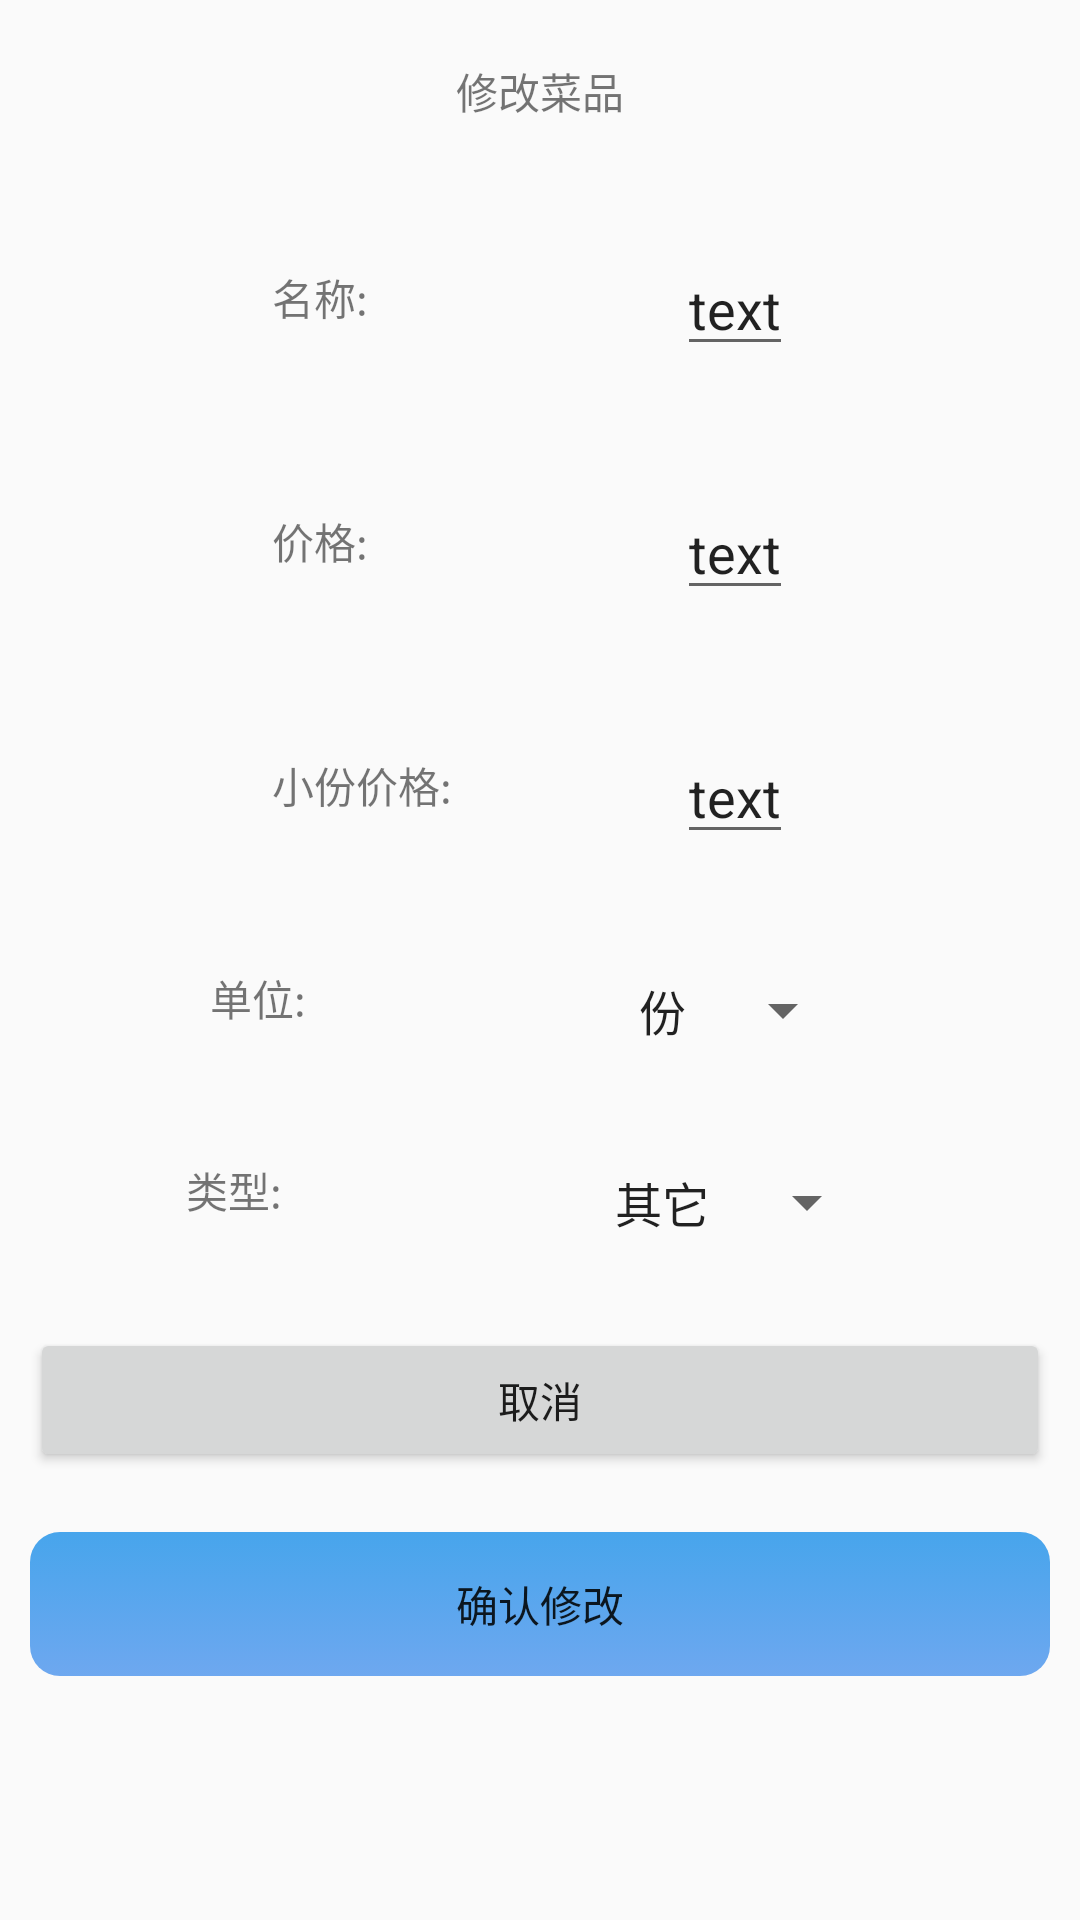

Layout XML and referenced resources for this Android screen:
<!-- AndroidManifest.xml: application theme Theme.CakeTouch -->
<!-- res/layout/dialog_dish_detail_update.xml -->
<?xml version="1.0" encoding="utf-8"?>
<LinearLayout xmlns:android="http://schemas.android.com/apk/res/android"
    android:orientation="vertical"
    android:layout_width="match_parent"
    android:layout_height="wrap_content"
    >

    <ScrollView
        android:layout_width="match_parent"
        android:layout_height="wrap_content">

        <LinearLayout
            android:id="@+id/linerLayoutUpdateDishPanel"
            android:layout_width="match_parent"
            android:layout_height="wrap_content"
            android:orientation="vertical">

            <TextView
                android:id="@+id/textView23"
                android:layout_width="wrap_content"
                android:layout_height="wrap_content"

                android:layout_gravity="center"
                android:layout_margin="20dp"
                android:text="@string/update_dish" />

            
            <ImageView
                android:id="@+id/imageViewDishUpdate"
                android:layout_width="match_parent"
                android:layout_height="wrap_content"
                android:src="@drawable/logo" />

            
            <LinearLayout
                android:layout_width="wrap_content"
                android:layout_height="wrap_content"
                android:orientation="horizontal"
                android:layout_gravity="center">

                <TextView
                    android:id="@+id/textView24"
                    style="@style/dish_detail_list"
                    android:layout_height="wrap_content"
                    android:text="@string/dish_name" />

                <EditText
                    android:id="@+id/textView_dish_name_update"
                    android:layout_width="wrap_content"
                    android:layout_height="wrap_content"
                    android:layout_margin="20dp"
                    android:text="text" />

            </LinearLayout>

            
            <LinearLayout
                android:layout_width="wrap_content"
                android:layout_height="wrap_content"
                android:orientation="horizontal"
                android:layout_gravity="center">

                <TextView
                    android:id="@+id/textView25"
                    style="@style/dish_detail_list"
                    android:layout_height="wrap_content"
                    android:text="@string/dish_price" />

                <EditText
                    android:id="@+id/textView_dish_price_update"
                    android:layout_width="wrap_content"
                    android:layout_height="wrap_content"
                    android:layout_margin="20dp"
                    android:inputType="number"
                    android:text="text" />

            </LinearLayout>

            
            <LinearLayout
                android:layout_width="wrap_content"
                android:layout_height="wrap_content"
                android:orientation="horizontal"
                android:layout_gravity="center">

                <TextView
                    android:id="@+id/textView_dish_low_price_update"
                    style="@style/dish_detail_list"
                    android:layout_height="wrap_content"
                    android:text="@string/dish_low_price" />

                <EditText
                    android:id="@+id/editText_dish_low_price_update"
                    android:layout_width="wrap_content"
                    android:layout_height="wrap_content"
                    android:layout_margin="20dp"
                    android:inputType="number"
                    android:text="text" />

            </LinearLayout>

            
            <LinearLayout
                android:layout_width="wrap_content"
                android:layout_height="wrap_content"
                android:orientation="horizontal"
                android:layout_gravity="center">

                <TextView
                    android:id="@+id/textView27"
                    style="@style/dish_detail_list"
                    android:layout_height="wrap_content"
                    android:text="@string/dish_unit" />

                <Spinner
                    android:id="@+id/spinnerDishUnitUpdate"
                    android:layout_width="wrap_content"
                    android:layout_height="wrap_content"
                    android:layout_margin="20dp"
                    android:entries="@array/dishUnitArray" />


            </LinearLayout>

            
            <LinearLayout
                android:layout_width="wrap_content"
                android:layout_height="wrap_content"
                android:orientation="horizontal"
                android:layout_gravity="center">

                <TextView
                    android:id="@+id/textView28"
                    style="@style/dish_detail_list"
                    android:layout_height="wrap_content"
                    android:text="@string/dish_type" />

                <Spinner
                    android:id="@+id/spinnerDishTypeUpdate"
                    android:layout_width="wrap_content"
                    android:layout_height="wrap_content"
                    android:layout_margin="20dp"
                    android:entries="@array/dishTypeArray" />


            </LinearLayout>

            
            <LinearLayout
                android:layout_width="match_parent"
                android:layout_height="wrap_content"
                android:orientation="horizontal">

                <Button
                    android:id="@+id/buttonDishCancelDishUpdate"
                    android:layout_width="wrap_content"
                    android:layout_height="wrap_content"
                    android:layout_margin="10dp"
                    android:layout_weight="1"
                    android:text="@string/cancel" />
            </LinearLayout>

            <Button
                android:id="@+id/buttonConfirmDishUpdate"
                android:layout_width="match_parent"
                android:layout_height="wrap_content"
                android:layout_margin="10dp"
                android:background="@drawable/button_background"
                android:text="@string/confirm_change" />

        </LinearLayout>
    </ScrollView>

</LinearLayout>
<!-- resources referenced by this layout -->
<resources>
  <string-array name="dishTypeArray">
          <item>其它</item>
          <item>窑</item>
          <item>汤</item>
          <item>炒</item>
          <item>煲</item>
          <item>炸</item>
          <item>饮品</item>
      </string-array>
  <string-array name="dishUnitArray">
          <item>份</item>
          <item>盘</item>
          <item>罐</item>
          <item>支</item>
          <item>个</item>
          <item>斤</item>
      </string-array>
  <!-- drawable button_background (drawable) -->
  <?xml version="1.0" encoding="utf-8"?>
  <selector xmlns:android="http://schemas.android.com/apk/res/android">
      <item android:state_pressed="true">
          <shape>
              <gradient android:startColor="#DFA907"
              android:endColor="#FBF9E8"
                  android:angle="90" />
              <corners android:radius="5dp" />
          </shape>
  
      </item>
  
      <item android:state_focused="true">
          <shape>
              <gradient android:startColor="#D04E95ED"
                  android:endColor="#47A5EC"
                  android:angle="90" />
          </shape>
      </item>
  
      <item>
          <shape>
              <gradient android:startColor="#D04E95ED"
                  android:endColor="#47A5EC"
                  android:angle="90" />
              <corners android:radius="10dp"/>
          </shape>
      </item>
  </selector>
  <string name="cancel">取消</string>
  <string name="confirm_change">确认修改</string>
  <string name="dish_low_price">小份价格:</string>
  <string name="dish_name">名称:</string>
  <string name="dish_price">价格:</string>
  <string name="dish_type">类型:</string>
  <string name="dish_unit">单位:</string>
  <string name="update_dish">修改菜品</string>
  <style name="dish_detail_list">
          <item name="android:layout_margin">15dp</item>
          <item name="android:layout_width">100dp</item>
      </style>
  <style name="Theme.CakeTouch" parent="Theme.AppCompat.Light.DarkActionBar">
          
          <item name="colorPrimary">@color/purple_500</item>
          <item name="colorPrimaryDark">@color/blue_500</item>
          <item name="colorAccent">@color/low_green</item>
          
      </style>
  <color name="purple_500">#FF6200EE</color>
  <color name="blue_500">#2196F3</color>
  <color name="low_green">#52BAC3</color>
</resources>
